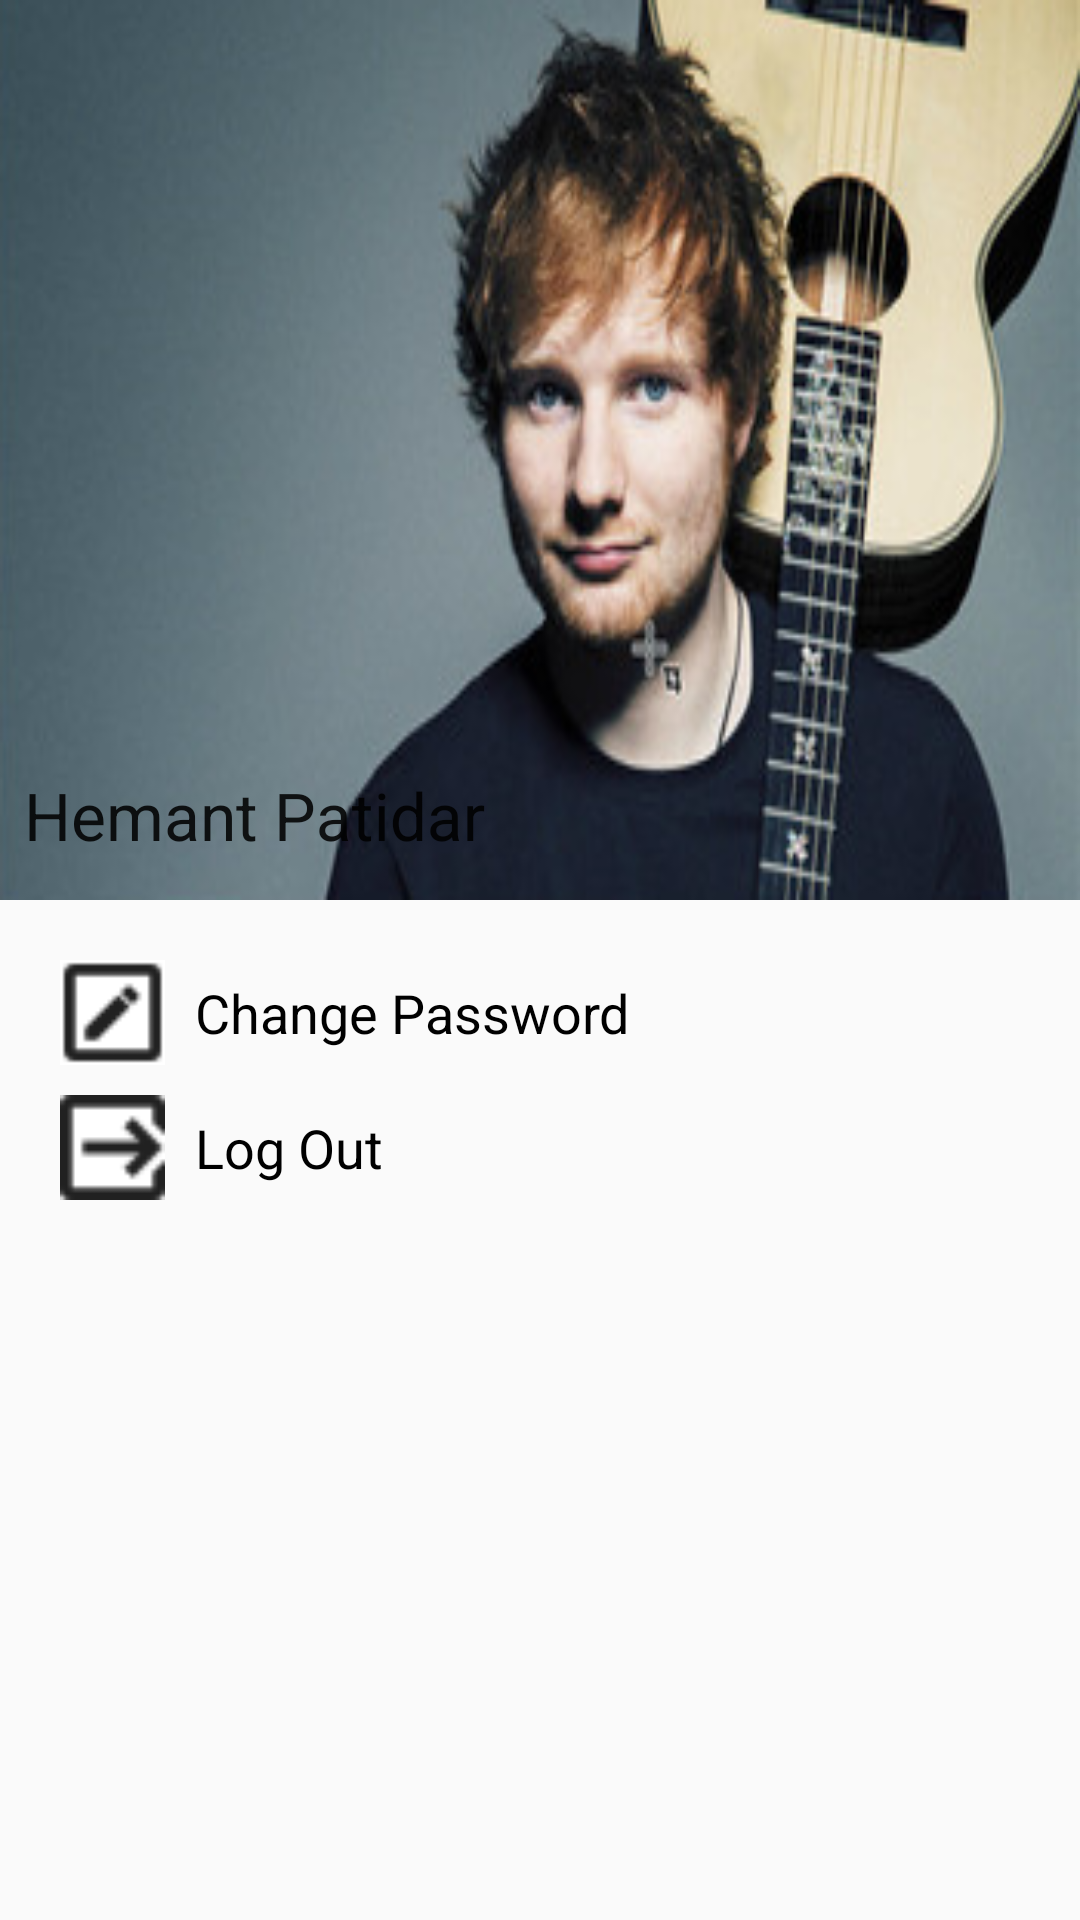

Reconstruct the res/layout file that produces this screen, plus the resources it refers to.
<!-- AndroidManifest.xml: application theme AppTheme -->
<!-- res/layout/activity_profile.xml -->
<?xml version="1.0" encoding="utf-8"?>
<androidx.coordinatorlayout.widget.CoordinatorLayout xmlns:android="http://schemas.android.com/apk/res/android"
    xmlns:app="http://schemas.android.com/apk/res-auto"
    xmlns:tools="http://schemas.android.com/tools"
    android:layout_width="match_parent"
    android:layout_height="match_parent"
    tools:context=".Profile">
    <com.google.android.material.appbar.AppBarLayout
        android:layout_width="match_parent"
        android:background="@drawable/profile_"
        android:layout_height="300dp"
        >
        <com.google.android.material.appbar.CollapsingToolbarLayout
            android:layout_width="match_parent"
            android:layout_height="match_parent"
            app:expandedTitleTextAppearance="@style/TextAppearance.AppCompat.Large"
            app:contentScrim="?attr/colorPrimary"
            app:expandedTitleGravity="top"
            app:expandedTitleMarginTop="260dp"
            app:expandedTitleMarginStart="8dp"
            app:title="Hemant Patidar"
            app:layout_scrollFlags="scroll|exitUntilCollapsed|snap">

            <androidx.appcompat.widget.Toolbar
                android:layout_width="match_parent"
                android:layout_height="?attr/actionBarSize"
                android:id="@+id/tool"/>
        </com.google.android.material.appbar.CollapsingToolbarLayout>
    </com.google.android.material.appbar.AppBarLayout>
<androidx.core.widget.NestedScrollView
    android:layout_width="match_parent"
    app:layout_behavior="com.google.android.material.appbar.AppBarLayout$ScrollingViewBehavior"
    app:layout_collapseMode="parallax"
    app:layout_collapseParallaxMultiplier="0.5"
    android:layout_height="match_parent"
    >


    <LinearLayout
        android:layout_width="match_parent"
        android:layout_height="wrap_content"
        android:orientation="vertical">
        <LinearLayout
            android:layout_width="wrap_content"
            android:layout_height="wrap_content"
            android:layout_marginLeft="20dp"
            android:layout_marginTop="20dp"
            android:orientation="horizontal">
            <ImageView
                android:layout_width="35dp"
                android:layout_height="35dp"
                android:src="@drawable/edit"/>
            <TextView
                android:layout_width="wrap_content"
                android:layout_marginLeft="10dp"
                android:layout_height="wrap_content"
                android:textColor="#000000"
                android:textSize="18sp"
                android:layout_gravity="center"
                android:text="Change Password"/>
        </LinearLayout>
        <LinearLayout
            android:layout_width="wrap_content"
            android:layout_height="wrap_content"
            android:layout_marginTop="10dp"
            android:layout_marginLeft="20dp"
            android:orientation="horizontal">

            <ImageView
                android:layout_width="35dp"
                android:layout_height="35dp"
                android:src="@drawable/save" />

            <TextView
                android:layout_width="wrap_content"
                android:layout_height="wrap_content"
                android:layout_marginLeft="10dp"
                android:textColor="#000000"
                android:textSize="18sp"
                android:layout_gravity="center"
                android:text="Log Out" />
        </LinearLayout>
    </LinearLayout>
</androidx.core.widget.NestedScrollView>
</androidx.coordinatorlayout.widget.CoordinatorLayout>
<!-- resources referenced by this layout -->
<resources>
  <!-- drawable edit: png bitmap (drawable, 361 bytes) -->
  <!-- drawable profile_: jpg bitmap (drawable, 115530 bytes) -->
  <!-- drawable save: png bitmap (drawable, 354 bytes) -->
  <style name="AppTheme" parent="Theme.AppCompat.Light.NoActionBar">
          
          <item name="colorPrimary">@color/colorPrimary</item>
          <item name="colorPrimaryDark">@color/colorPrimaryDark</item>
          <item name="colorAccent">@color/colorAccent</item>
  <item name="android:statusBarColor">@android:color/transparent</item>
          <item name="android:windowDrawsSystemBarBackgrounds">true</item>
      </style>
  <color name="colorPrimary">#ffffff</color>
  <color name="colorPrimaryDark">#ffffff</color>
  <color name="colorAccent">#FF9E80</color>
</resources>
